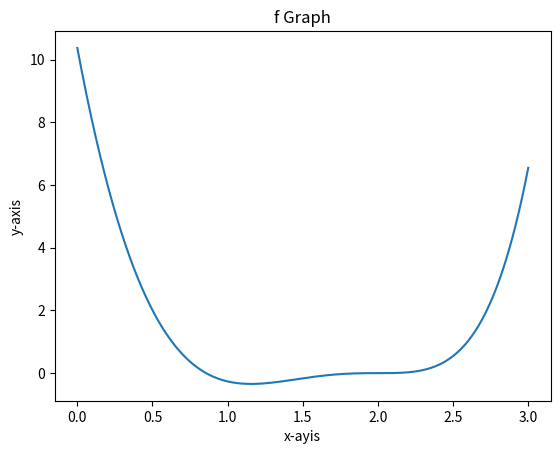

This figure's Python source:
import matplotlib.pyplot as plt
import numpy as np


# define function
def f(x):
    return 14*x*np.exp(x-2) - 12*np.exp(x-2) - 7*x**3 + 20*x**2 - 26*x + 12
    
    
# function to print graph
def print_graph(function, x_range, num=1000):
    # generate x and y values
    x_values = np.linspace(x_range[0], x_range[1], num)
    y_values = function(x_values)

    # plot the function
    plt.figure()
    plt.plot(x_values, y_values)
    plt.title("f Graph")
    plt.xlabel('x-ayis')
    plt.ylabel('y-axis')

    plt.show()


# main
def main():
    print_graph(f, (0, 3), 1000)


# call main
if __name__ == "__main__":
    main()